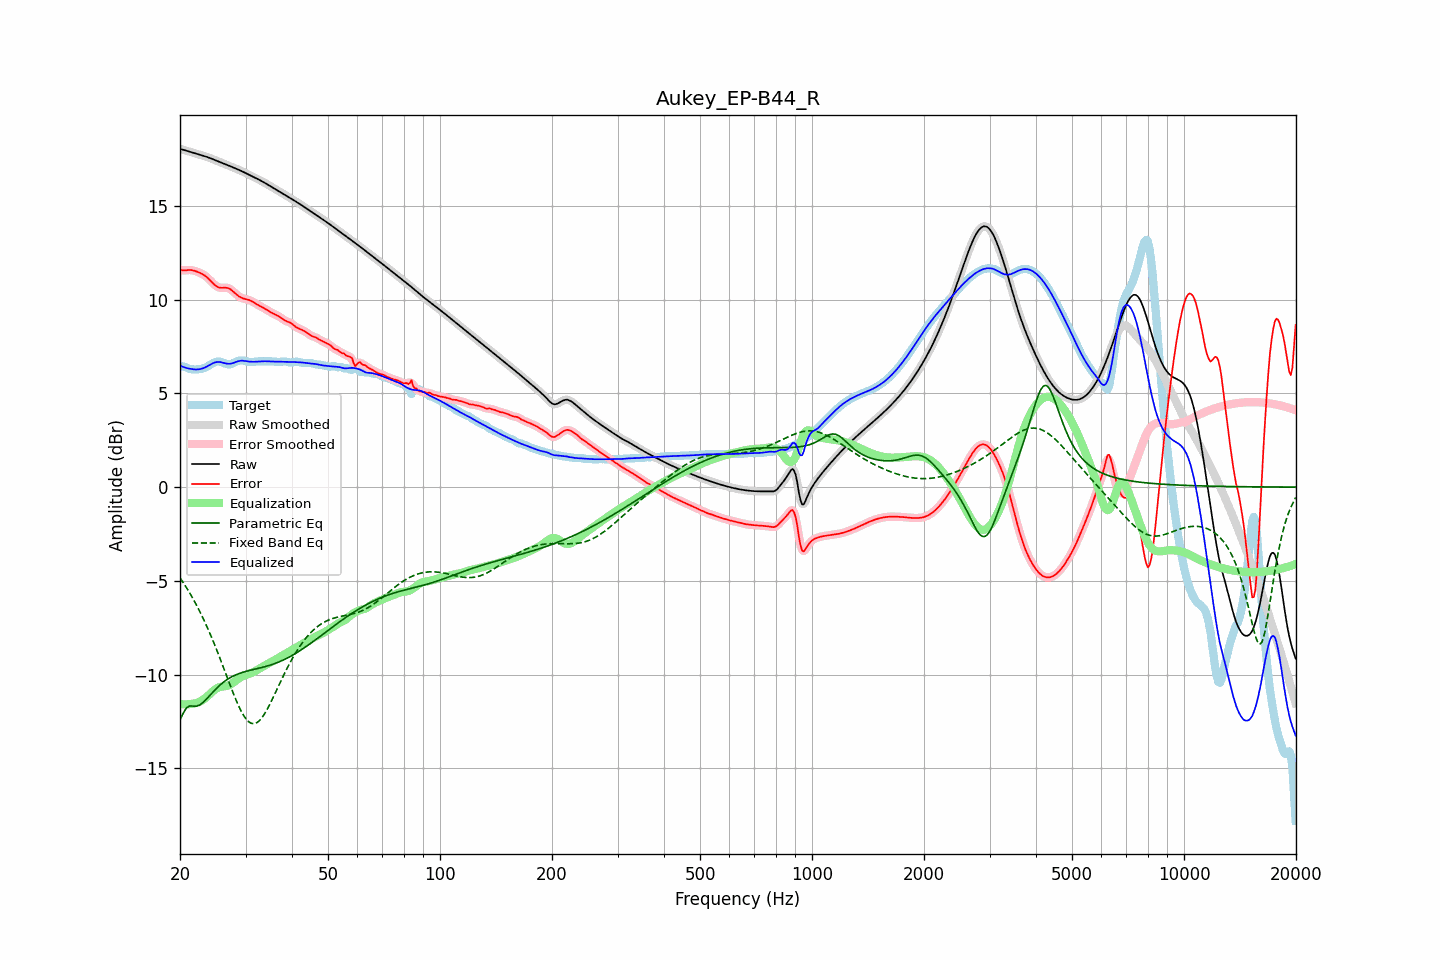

The file beside this chart, header and first rows:
frequency, raw, error, smoothed, error_smoothed, equalization, parametric_eq, fixed_band_eq, equalized_raw, equalized_smoothed, target
20.00, 18.04, 11.60, 18.04, 11.59, -11.56, -12.41, -4.84, 6.48, 6.48, 6.44
20.20, 18.01, 11.57, 18.01, 11.57, -11.57, -12.23, -4.96, 6.44, 6.44, 6.44
20.40, 17.99, 11.55, 17.99, 11.56, -11.58, -12.06, -5.09, 6.41, 6.41, 6.43
20.61, 17.96, 11.55, 17.96, 11.56, -11.58, -11.91, -5.22, 6.38, 6.38, 6.41
20.81, 17.93, 11.56, 17.93, 11.56, -11.58, -11.77, -5.36, 6.35, 6.35, 6.37
21.02, 17.91, 11.57, 17.91, 11.57, -11.58, -11.72, -5.50, 6.33, 6.33, 6.34
21.23, 17.88, 11.58, 17.88, 11.58, -11.57, -11.67, -5.64, 6.31, 6.31, 6.31
21.44, 17.86, 11.57, 17.86, 11.57, -11.56, -11.67, -5.79, 6.30, 6.30, 6.29
21.66, 17.83, 11.56, 17.83, 11.56, -11.55, -11.68, -5.93, 6.29, 6.29, 6.28
21.87, 17.81, 11.54, 17.81, 11.53, -11.53, -11.68, -6.09, 6.28, 6.28, 6.27
22.09, 17.78, 11.51, 17.78, 11.51, -11.51, -11.68, -6.25, 6.27, 6.27, 6.28
22.31, 17.76, 11.47, 17.76, 11.48, -11.48, -11.65, -6.41, 6.28, 6.28, 6.28
22.54, 17.73, 11.44, 17.73, 11.44, -11.44, -11.63, -6.58, 6.29, 6.29, 6.29
22.76, 17.70, 11.40, 17.71, 11.40, -11.40, -11.57, -6.75, 6.30, 6.30, 6.31
22.99, 17.68, 11.36, 17.68, 11.36, -11.35, -11.51, -6.93, 6.33, 6.33, 6.32
23.22, 17.65, 11.30, 17.65, 11.30, -11.30, -11.42, -7.11, 6.36, 6.36, 6.35
23.45, 17.63, 11.24, 17.63, 11.24, -11.23, -11.34, -7.29, 6.40, 6.40, 6.38
23.69, 17.60, 11.17, 17.60, 11.17, -11.16, -11.25, -7.49, 6.44, 6.44, 6.43
23.92, 17.57, 11.09, 17.57, 11.09, -11.08, -11.16, -7.68, 6.49, 6.49, 6.48
24.16, 17.53, 11.00, 17.53, 11.00, -11.00, -11.06, -7.88, 6.54, 6.54, 6.53
24.40, 17.50, 10.92, 17.50, 10.92, -10.92, -10.97, -8.08, 6.58, 6.58, 6.58
24.65, 17.46, 10.83, 17.46, 10.83, -10.84, -10.88, -8.29, 6.62, 6.62, 6.63
24.89, 17.43, 10.76, 17.43, 10.76, -10.77, -10.79, -8.50, 6.65, 6.65, 6.67
25.14, 17.39, 10.70, 17.39, 10.70, -10.72, -10.70, -8.72, 6.67, 6.67, 6.69
25.39, 17.36, 10.65, 17.36, 10.66, -10.68, -10.62, -8.93, 6.68, 6.68, 6.71
25.65, 17.32, 10.63, 17.32, 10.63, -10.65, -10.54, -9.16, 6.67, 6.67, 6.69
25.91, 17.29, 10.62, 17.29, 10.63, -10.64, -10.47, -9.38, 6.65, 6.65, 6.66
26.16, 17.26, 10.63, 17.26, 10.63, -10.63, -10.40, -9.61, 6.63, 6.63, 6.63
26.43, 17.22, 10.63, 17.22, 10.63, -10.62, -10.34, -9.83, 6.60, 6.60, 6.59
26.69, 17.19, 10.63, 17.19, 10.63, -10.60, -10.28, -10.06, 6.59, 6.59, 6.56
26.96, 17.15, 10.61, 17.15, 10.61, -10.58, -10.22, -10.29, 6.58, 6.58, 6.55
27.23, 17.12, 10.57, 17.12, 10.57, -10.54, -10.17, -10.52, 6.58, 6.58, 6.55
27.50, 17.08, 10.51, 17.08, 10.51, -10.49, -10.12, -10.74, 6.59, 6.59, 6.57
27.77, 17.05, 10.44, 17.05, 10.44, -10.43, -10.08, -10.96, 6.62, 6.62, 6.61
28.05, 17.01, 10.36, 17.01, 10.36, -10.36, -10.04, -11.17, 6.65, 6.65, 6.65
28.33, 16.97, 10.28, 16.98, 10.28, -10.30, -10.00, -11.38, 6.68, 6.68, 6.69
28.62, 16.94, 10.21, 16.94, 10.21, -10.23, -9.96, -11.58, 6.71, 6.71, 6.73
28.90, 16.90, 10.15, 16.90, 10.15, -10.17, -9.93, -11.76, 6.73, 6.73, 6.75
29.19, 16.86, 10.11, 16.86, 10.11, -10.12, -9.90, -11.94, 6.74, 6.74, 6.75
29.48, 16.82, 10.07, 16.82, 10.07, -10.08, -9.87, -12.09, 6.74, 6.74, 6.75
29.78, 16.78, 10.04, 16.78, 10.04, -10.05, -9.85, -12.23, 6.73, 6.73, 6.74
30.08, 16.74, 10.02, 16.74, 10.02, -10.02, -9.82, -12.35, 6.72, 6.72, 6.72
30.38, 16.70, 10.00, 16.70, 10.00, -9.99, -9.80, -12.45, 6.71, 6.71, 6.70
30.68, 16.65, 9.97, 16.65, 9.97, -9.96, -9.78, -12.52, 6.69, 6.69, 6.68
30.99, 16.61, 9.94, 16.61, 9.94, -9.92, -9.76, -12.58, 6.69, 6.69, 6.67
31.30, 16.57, 9.90, 16.57, 9.90, -9.89, -9.74, -12.60, 6.68, 6.68, 6.67
31.61, 16.53, 9.85, 16.53, 9.85, -9.84, -9.72, -12.61, 6.68, 6.68, 6.68
31.93, 16.48, 9.79, 16.48, 9.79, -9.80, -9.70, -12.59, 6.69, 6.69, 6.69
32.24, 16.44, 9.74, 16.44, 9.74, -9.75, -9.68, -12.55, 6.69, 6.69, 6.70
32.57, 16.40, 9.69, 16.40, 9.69, -9.70, -9.66, -12.48, 6.70, 6.70, 6.71
32.89, 16.35, 9.64, 16.35, 9.64, -9.65, -9.63, -12.40, 6.70, 6.70, 6.71
33.22, 16.31, 9.60, 16.31, 9.60, -9.60, -9.61, -12.29, 6.71, 6.71, 6.71
33.55, 16.26, 9.55, 16.26, 9.55, -9.55, -9.59, -12.17, 6.71, 6.71, 6.70
33.89, 16.21, 9.51, 16.21, 9.50, -9.50, -9.57, -12.03, 6.71, 6.71, 6.70
34.23, 16.16, 9.45, 16.16, 9.45, -9.45, -9.54, -11.88, 6.71, 6.71, 6.71
34.57, 16.11, 9.40, 16.11, 9.40, -9.40, -9.52, -11.72, 6.71, 6.71, 6.71
34.92, 16.06, 9.35, 16.06, 9.35, -9.36, -9.49, -11.56, 6.70, 6.70, 6.71
35.27, 16.01, 9.30, 16.01, 9.30, -9.31, -9.46, -11.38, 6.70, 6.70, 6.71
35.62, 15.96, 9.25, 15.96, 9.26, -9.26, -9.44, -11.20, 6.69, 6.69, 6.70
35.97, 15.91, 9.22, 15.91, 9.22, -9.21, -9.41, -11.02, 6.69, 6.69, 6.69
... 635 more rows
